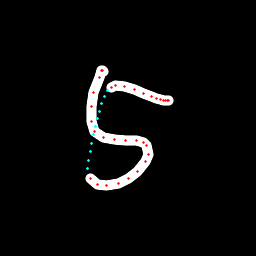

Data behind this chart, as committed beside it:
x, y, hover, eod
103.5, 71.16, 0.0, 0.0
102.9, 70.38, 0.0, 0.0
101.8, 70.61, 0.0, 0.0
99.08, 77.07, 0.0, 0.0
93.84, 92.77, 0.0, 0.0
91.86, 106.9, 0.0, 0.0
91.46, 121.8, 0.0, 0.0
94.82, 131.7, 0.0, 0.0
103.7, 137.9, 0.0, 0.0
114.3, 139.8, 0.0, 0.0
125.4, 140.1, 0.0, 0.0
136.3, 140.2, 0.0, 0.0
143.4, 142, 0.0, 0.0
146.8, 145.6, 0.0, 0.0
148.1, 154.2, 0.0, 0.0
145.6, 161.8, 0.0, 0.0
137.8, 171.1, 0.0, 0.0
128.9, 178.7, 0.0, 0.0
118.1, 183.9, 0.0, 0.0
106.7, 185.9, 0.0, 0.0
97.03, 184.6, 0.0, 0.0
90.35, 179, 0.0, 0.0
87.8, 168.8, 1.0, 0.0
88.94, 160.3, 1.0, 0.0
90.29, 151.7, 1.0, 0.0
91.85, 143.2, 1.0, 0.0
93.6, 134.9, 1.0, 0.0
95.47, 126.9, 1.0, 0.0
97.46, 118.9, 1.0, 0.0
99.62, 111.3, 1.0, 0.0
102, 103.9, 1.0, 0.0
104.6, 96.79, 1.0, 0.0
107.6, 90.19, 1.0, 0.0
111.6, 87.45, 0.0, 0.0
115.6, 85.56, 0.0, 0.0
124.6, 86.94, 0.0, 0.0
134.5, 89.93, 0.0, 0.0
143.4, 93.34, 0.0, 0.0
151.2, 96.23, 0.0, 0.0
156, 98.15, 0.0, 0.0
160.3, 99.75, 0.0, 0.0
163.5, 100.2, 0.0, 0.0
165.4, 100.4, 0.0, 0.0
167.2, 100.8, 0.0, 0.0
168.9, 100.8, 0.0, 1.0
